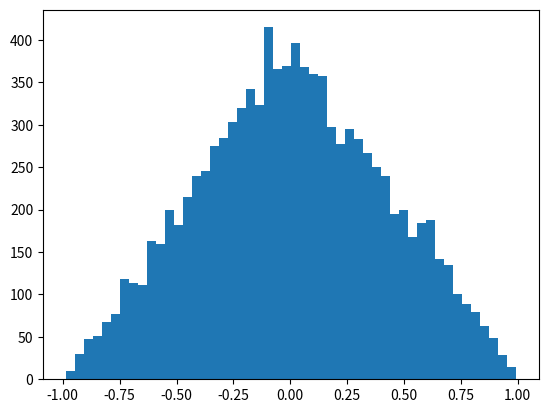

Write the Python code that produced this figure.
import numpy as np 
import matplotlib.pyplot as plt
from random import *


def sprinkle(L,avgN,d=2):
    N=np.random.poisson(avgN)
    position=[]
    for i in range(N):
        posneg=choice([1,0])
        rand=random()
        if posneg: #t positive
            t=L/2*(1-np.sqrt(rand))
        elif not posneg: #t negative
            t=L/2*(-1+np.sqrt(rand))
        

        position.append([t])
    return np.array(position)


if __name__ == "__main__":
    L=2
    # x=np.linspace(-L-0.1,L+0.1,100)
    y=sprinkle(L,10000)
    print(y)
    plt.hist(y,bins=50)
    plt.show()